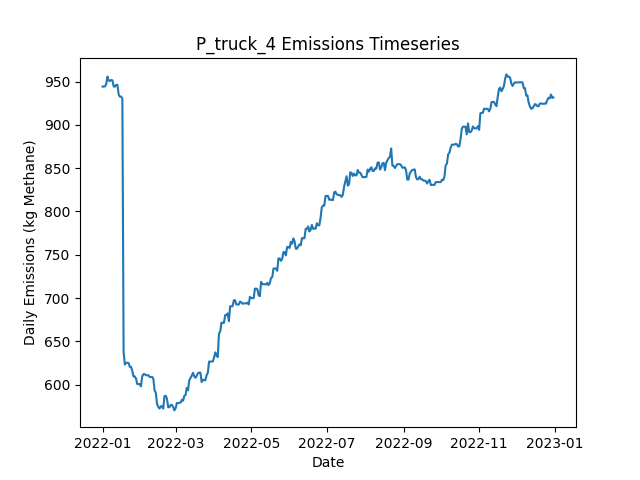

Data behind this chart, as committed beside it:
Date, Daily Emissions (Kg Methane), Daily Mitigable Emissions (Kg Methane), Daily Non-Mitigable Emissions (Kg Methan…, Daily Cost ($), Active Leaks, New Leaks, Leaks Repaired, Leaks Naturally Repaired, Leaks Tagged, Daily Repair Cost ($), Daily Natural Repair Cost ($), truck Deployment Cost ($), truck Sites flagged for Follow-Up, truck Leaks tagged for repair, truck Sites Visited, truck Travel Time (Minutes), truck Survey Time (Minutes), OGI_FU Deployment Cost ($), OGI_FU Sites flagged for Follow-Up, OGI_FU Leaks tagged for repair, OGI_FU Sites Visited, OGI_FU Travel Time (Minutes), OGI_FU Survey Time (Minutes)
2022-01-01, 944.3, 600.2, 344.1, 400, 355, 357, 0, 2, 0.00000, 0.00000, 400, 400, 0, , 10, 180, 270, 0.00000, , 0, 0, 0, 0
2022-01-02, 944.3, 600.2, 344.1, 400, 355, 0, 0, 0, 0.00000, 0.00000, 0.00000, 400, 0, , 1, 20, 30, 0.00000, , 0, 0, 0, 0
2022-01-03, 944.5, 600.4, 344.1, 3000, 356, 1, 0, 0, 104, 0.00000, 0.00000, 0.00000, 9, , 0, 0, 0, 3000, , 104, 9, 360, 1080
2022-01-04, 947.2, 603.1, 344.1, 500, 357, 1, 0, 0, 7, 0.00000, 0.00000, 0.00000, 1, , 0, 0, 0, 500, , 7, 1, 30, 120
2022-01-05, 955.9, 611.8, 344.1, 0.00000, 360, 3, 0, 0, 0.00000, 0.00000, 0.00000, 0.00000, 0, , 0, 0, 0, 0.00000, , 0, 0, 0, 0
2022-01-06, 951.2, 609.1, 342.1, 0.00000, 358, 0, 0, 1, 0.00000, 0.00000, 200, 0.00000, 0, , 0, 0, 0, 0.00000, , 0, 0, 0, 0
2022-01-07, 950.8, 609.1, 341.7, 0.00000, 357, 0, 0, 0, 0.00000, 0.00000, 0.00000, 0.00000, 0, , 0, 0, 0, 0.00000, , 0, 0, 0, 0
2022-01-08, 951.9, 610.7, 341.2, 0.00000, 357, 1, 0, 0, 0.00000, 0.00000, 0.00000, 0.00000, 0, , 0, 0, 0, 0.00000, , 0, 0, 0, 0
2022-01-09, 951.4, 610.2, 341.2, 0.00000, 356, 0, 0, 1, 0.00000, 0.00000, 200, 0.00000, 0, , 0, 0, 0, 0.00000, , 0, 0, 0, 0
2022-01-10, 944.3, 603.1, 341.2, 0.00000, 354, 0, 0, 2, 0.00000, 0.00000, 400, 0.00000, 0, , 0, 0, 0, 0.00000, , 0, 0, 0, 0
2022-01-11, 944.3, 603.1, 341.2, 0.00000, 354, 0, 0, 0, 0.00000, 0.00000, 0.00000, 0.00000, 0, , 0, 0, 0, 0.00000, , 0, 0, 0, 0
2022-01-12, 946.3, 603.1, 343.2, 0.00000, 355, 1, 0, 0, 0.00000, 0.00000, 0.00000, 0.00000, 0, , 0, 0, 0, 0.00000, , 0, 0, 0, 0
2022-01-13, 946.3, 603.1, 343.2, 0.00000, 355, 0, 0, 0, 0.00000, 0.00000, 0.00000, 0.00000, 0, , 0, 0, 0, 0.00000, , 0, 0, 0, 0
2022-01-14, 935.3, 600.4, 334.9, 0.00000, 353, 0, 0, 1, 0.00000, 0.00000, 200, 0.00000, 0, , 0, 0, 0, 0.00000, , 0, 0, 0, 0
2022-01-15, 932.6, 597.7, 334.9, 0.00000, 352, 0, 0, 1, 0.00000, 0.00000, 200, 0.00000, 0, , 0, 0, 0, 0.00000, , 0, 0, 0, 0
2022-01-16, 932.6, 597.7, 334.9, 0.00000, 352, 0, 0, 0, 0.00000, 0.00000, 0.00000, 0.00000, 0, , 0, 0, 0, 0.00000, , 0, 0, 0, 0
2022-01-17, 930.7, 597.7, 332.9, 0.00000, 351, 1, 0, 1, 0.00000, 0.00000, 200, 0.00000, 0, , 0, 0, 0, 0.00000, , 0, 0, 0, 0
2022-01-18, 637.7, 304.8, 332.9, 17600, 265, 2, 88, 0, 0.00000, 17600, 0.00000, 0.00000, 0, , 0, 0, 0, 0.00000, , 0, 0, 0, 0
2022-01-19, 623.2, 288.2, 334.9, 800, 263, 2, 4, 0, 0.00000, 800, 0.00000, 0.00000, 0, , 0, 0, 0, 0.00000, , 0, 0, 0, 0
2022-01-20, 625.2, 290.9, 334.2, 0.00000, 263, 2, 0, 1, 0.00000, 0.00000, 200, 0.00000, 0, , 0, 0, 0, 0.00000, , 0, 0, 0, 0
2022-01-21, 625.2, 290.9, 334.2, 0.00000, 263, 0, 0, 0, 0.00000, 0.00000, 0.00000, 0.00000, 0, , 0, 0, 0, 0.00000, , 0, 0, 0, 0
2022-01-22, 625, 290.7, 334.2, 0.00000, 262, 0, 0, 1, 0.00000, 0.00000, 200, 0.00000, 0, , 0, 0, 0, 0.00000, , 0, 0, 0, 0
2022-01-23, 620.4, 284.7, 335.8, 0.00000, 261, 1, 0, 1, 0.00000, 0.00000, 200, 0.00000, 0, , 0, 0, 0, 0.00000, , 0, 0, 0, 0
2022-01-24, 620.4, 284.7, 335.8, 0.00000, 261, 0, 0, 0, 0.00000, 0.00000, 0.00000, 0.00000, 0, , 0, 0, 0, 0.00000, , 0, 0, 0, 0
2022-01-25, 615.8, 282, 333.8, 0.00000, 261, 2, 0, 1, 0.00000, 0.00000, 200, 0.00000, 0, , 0, 0, 0, 0.00000, , 0, 0, 0, 0
2022-01-26, 609.3, 277.5, 331.8, 0.00000, 259, 0, 0, 1, 0.00000, 0.00000, 200, 0.00000, 0, , 0, 0, 0, 0.00000, , 0, 0, 0, 0
2022-01-27, 609.3, 277.5, 331.8, 0.00000, 259, 0, 0, 0, 0.00000, 0.00000, 0.00000, 0.00000, 0, , 0, 0, 0, 0.00000, , 0, 0, 0, 0
2022-01-28, 607.1, 274.8, 332.3, 0.00000, 259, 1, 0, 1, 0.00000, 0.00000, 200, 0.00000, 0, , 0, 0, 0, 0.00000, , 0, 0, 0, 0
2022-01-29, 600.6, 277.5, 323.1, 0.00000, 259, 2, 0, 0, 0.00000, 0.00000, 0.00000, 0.00000, 0, , 0, 0, 0, 0.00000, , 0, 0, 0, 0
2022-01-30, 600.6, 277.5, 323.1, 0.00000, 259, 0, 0, 0, 0.00000, 0.00000, 0.00000, 0.00000, 0, , 0, 0, 0, 0.00000, , 0, 0, 0, 0
2022-01-31, 600.6, 277.5, 323.1, 0.00000, 259, 0, 0, 0, 0.00000, 0.00000, 0.00000, 0.00000, 0, , 0, 0, 0, 0.00000, , 0, 0, 0, 0
2022-02-01, 598, 274.8, 323.1, 0.00000, 258, 0, 0, 1, 0.00000, 0.00000, 200, 0.00000, 0, , 0, 0, 0, 0.00000, , 0, 0, 0, 0
2022-02-02, 609.3, 278, 331.4, 0.00000, 258, 2, 0, 2, 0.00000, 0.00000, 400, 0.00000, 0, , 0, 0, 0, 0.00000, , 0, 0, 0, 0
2022-02-03, 612, 280.7, 331.4, 0.00000, 259, 1, 0, 0, 0.00000, 0.00000, 0.00000, 0.00000, 0, , 0, 0, 0, 0.00000, , 0, 0, 0, 0
2022-02-04, 612, 280.7, 331.4, 0.00000, 259, 0, 0, 0, 0.00000, 0.00000, 0.00000, 0.00000, 0, , 0, 0, 0, 0.00000, , 0, 0, 0, 0
2022-02-05, 610.8, 283.3, 327.4, 0.00000, 258, 1, 0, 0, 0.00000, 0.00000, 0.00000, 0.00000, 0, , 0, 0, 0, 0.00000, , 0, 0, 0, 0
2022-02-06, 610.8, 283.3, 327.4, 0.00000, 258, 0, 0, 0, 0.00000, 0.00000, 0.00000, 0.00000, 0, , 0, 0, 0, 0.00000, , 0, 0, 0, 0
2022-02-07, 610.8, 282.9, 327.9, 0.00000, 257, 1, 0, 2, 0.00000, 0.00000, 400, 0.00000, 0, , 0, 0, 0, 0.00000, , 0, 0, 0, 0
2022-02-08, 608.8, 282.9, 325.9, 0.00000, 256, 0, 0, 0, 0.00000, 0.00000, 0.00000, 0.00000, 0, , 0, 0, 0, 0.00000, , 0, 0, 0, 0
2022-02-09, 608.8, 282.9, 325.9, 0.00000, 256, 0, 0, 0, 0.00000, 0.00000, 0.00000, 0.00000, 0, , 0, 0, 0, 0.00000, , 0, 0, 0, 0
2022-02-10, 608.8, 282.9, 325.9, 0.00000, 256, 0, 0, 0, 0.00000, 0.00000, 0.00000, 0.00000, 0, , 0, 0, 0, 0.00000, , 0, 0, 0, 0
2022-02-11, 606.8, 282.9, 323.9, 0.00000, 255, 0, 0, 0, 0.00000, 0.00000, 0.00000, 0.00000, 0, , 0, 0, 0, 0.00000, , 0, 0, 0, 0
2022-02-12, 593.2, 280.2, 313, 0.00000, 252, 0, 0, 1, 0.00000, 0.00000, 200, 0.00000, 0, , 0, 0, 0, 0.00000, , 0, 0, 0, 0
2022-02-13, 590.5, 277.5, 313, 0.00000, 251, 0, 0, 1, 0.00000, 0.00000, 200, 0.00000, 0, , 0, 0, 0, 0.00000, , 0, 0, 0, 0
2022-02-14, 577.4, 282, 295.4, 0.00000, 251, 2, 0, 0, 0.00000, 0.00000, 0.00000, 0.00000, 0, , 0, 0, 0, 0.00000, , 0, 0, 0, 0
2022-02-15, 574.2, 279.1, 295.1, 0.00000, 248, 0, 0, 2, 0.00000, 0.00000, 400, 0.00000, 0, , 0, 0, 0, 0.00000, , 0, 0, 0, 0
2022-02-16, 572.3, 279.1, 293.2, 0.00000, 247, 0, 0, 0, 0.00000, 0.00000, 0.00000, 0.00000, 0, , 0, 0, 0, 0.00000, , 0, 0, 0, 0
2022-02-17, 574.9, 281.8, 293.2, 0.00000, 248, 1, 0, 0, 0.00000, 0.00000, 0.00000, 0.00000, 0, , 0, 0, 0, 0.00000, , 0, 0, 0, 0
2022-02-18, 574.9, 281.8, 293.2, 0.00000, 248, 0, 0, 0, 0.00000, 0.00000, 0.00000, 0.00000, 0, , 0, 0, 0, 0.00000, , 0, 0, 0, 0
2022-02-19, 572.3, 279.1, 293.2, 0.00000, 247, 0, 0, 1, 0.00000, 0.00000, 200, 0.00000, 0, , 0, 0, 0, 0.00000, , 0, 0, 0, 0
2022-02-20, 586.8, 284.7, 302.1, 0.00000, 248, 2, 0, 1, 0.00000, 0.00000, 200, 0.00000, 0, , 0, 0, 0, 0.00000, , 0, 0, 0, 0
2022-02-21, 587, 284.9, 302.1, 0.00000, 249, 1, 0, 0, 0.00000, 0.00000, 0.00000, 0.00000, 0, , 0, 0, 0, 0.00000, , 0, 0, 0, 0
2022-02-22, 583.6, 290.5, 293.2, 0.00000, 248, 1, 0, 1, 0.00000, 0.00000, 200, 0.00000, 0, , 0, 0, 0, 0.00000, , 0, 0, 0, 0
2022-02-23, 573.9, 290.5, 283.4, 0.00000, 247, 1, 0, 0, 0.00000, 0.00000, 0.00000, 0.00000, 0, , 0, 0, 0, 0.00000, , 0, 0, 0, 0
2022-02-24, 573.9, 290.5, 283.4, 0.00000, 247, 0, 0, 0, 0.00000, 0.00000, 0.00000, 0.00000, 0, , 0, 0, 0, 0.00000, , 0, 0, 0, 0
2022-02-25, 576.5, 293.2, 283.4, 0.00000, 248, 1, 0, 0, 0.00000, 0.00000, 0.00000, 0.00000, 0, , 0, 0, 0, 0.00000, , 0, 0, 0, 0
2022-02-26, 576.5, 293.2, 283.4, 0.00000, 248, 0, 0, 0, 0.00000, 0.00000, 0.00000, 0.00000, 0, , 0, 0, 0, 0.00000, , 0, 0, 0, 0
2022-02-27, 574.1, 293.2, 281, 0.00000, 246, 0, 0, 0, 0.00000, 0.00000, 0.00000, 0.00000, 0, , 0, 0, 0, 0.00000, , 0, 0, 0, 0
2022-02-28, 570.2, 293.2, 277, 0.00000, 244, 0, 0, 0, 0.00000, 0.00000, 0.00000, 0.00000, 0, , 0, 0, 0, 0.00000, , 0, 0, 0, 0
2022-03-01, 572.7, 297.6, 275, 0.00000, 244, 1, 0, 0, 0.00000, 0.00000, 0.00000, 0.00000, 0, , 0, 0, 0, 0.00000, , 0, 0, 0, 0
... 305 more rows
